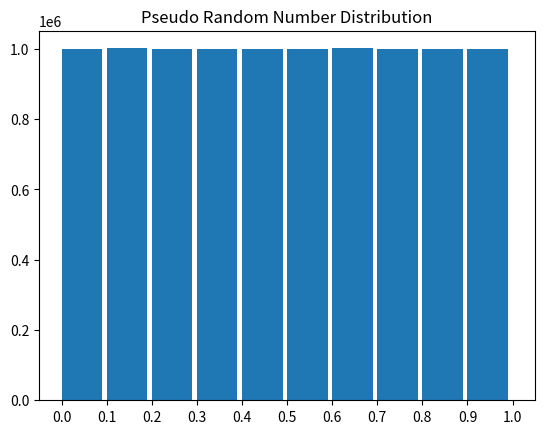

This chart was generated by the following Python code:
# Group Members
# [redacted]
import random
import numpy as np
import matplotlib.pyplot as plt

# parameters
size = 10_000_000
num_intervals = 10

nums = []
random.seed(1)
for i in range(size):
    nums.append(random.random())

counts, bins = np.histogram(nums, num_intervals)

fig, axs = plt.subplots()

axs.hist(bins[:-1], bins, weights=counts, width=0.09, align="mid")
axs.set_title("Pseudo Random Number Distribution")
plt.xticks(np.arange(0.0, 1.1, 0.1))

plt.show()

# X^2 test parameters
X2 = 0
Oi = 0
Ei = size / num_intervals

# Iterate through each interval
for i in range(num_intervals):
    interval = (i / num_intervals, (i + 1) / num_intervals)
    Oi = 0
    num_i = []
    for num in nums:
        if num >= interval[0] and num < interval[1]:
            num_i.append(num)
            Oi += 1
    X2 += (Oi - Ei) ** 2 / Ei


print("X^2 value:", X2)
